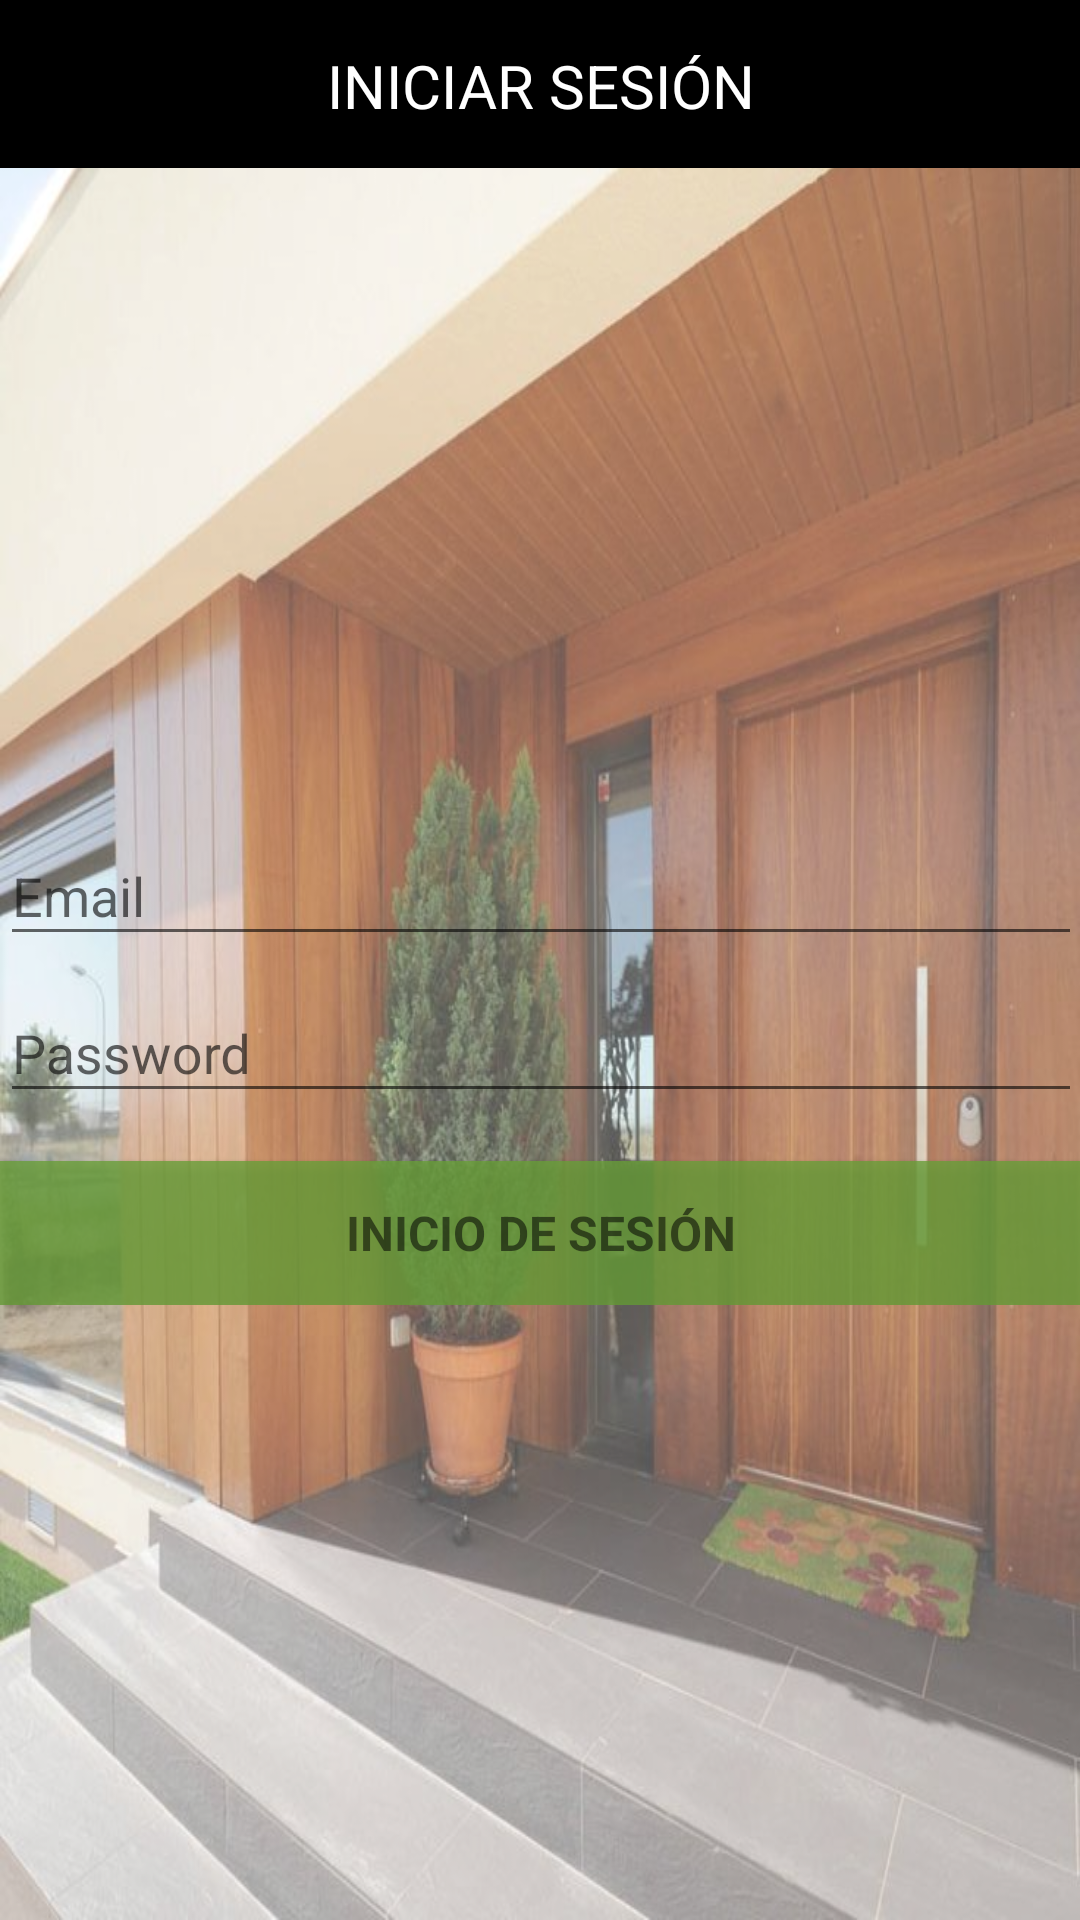

This screen was rendered from an Android layout file. Write that file and the resources it references.
<!-- AndroidManifest.xml: application theme AppTheme -->
<!-- res/layout/activity_login.xml -->
<LinearLayout xmlns:android="http://schemas.android.com/apk/res/android"
    xmlns:tools="http://schemas.android.com/tools"
    android:layout_width="match_parent"
    android:layout_height="match_parent"
    android:gravity="center_horizontal"
    android:orientation="vertical"
    tools:context="acm1pt.badassapp.login"
    android:background="@drawable/homedoor">

    
    <TextView
        android:layout_width="match_parent"
        android:layout_height="56dp"
        android:text="@string/loginHeader"
        android:id="@+id/loginTitle"
        android:textSize="20dp"
        android:textColor="#ffffff"
        android:textAlignment="center"
        android:paddingTop="15dp"
        android:background="#000000" />

    <RelativeLayout
        android:layout_width="match_parent"
        android:layout_height="match_parent"
        android:background="#50ffffff">

        <ScrollView
            android:id="@+id/login_form"
            android:layout_width="match_parent"
            android:layout_height="183dp"
            android:paddingLeft="@dimen/activity_horizontal_margin"
            android:paddingRight="@dimen/activity_horizontal_margin"
            android:layout_centerVertical="true"
            android:layout_alignParentLeft="true"
            android:layout_alignParentStart="true">

            <LinearLayout
                android:id="@+id/email_login_form"
                android:layout_width="match_parent"
                android:layout_height="wrap_content"
                android:orientation="vertical"
                android:paddingTop="10dp">

                <android.support.design.widget.TextInputLayout
                    android:layout_width="match_parent"
                    android:layout_height="wrap_content">

                    <AutoCompleteTextView
                        android:id="@+id/email"
                        android:layout_width="match_parent"
                        android:layout_height="wrap_content"
                        android:hint="@string/prompt_email"
                        android:inputType="textEmailAddress"
                        android:maxLines="1"
                        android:singleLine="true" />

                </android.support.design.widget.TextInputLayout>

                <android.support.design.widget.TextInputLayout
                    android:layout_width="match_parent"
                    android:layout_height="wrap_content">

                    <EditText
                        android:id="@+id/password"
                        android:layout_width="match_parent"
                        android:layout_height="wrap_content"
                        android:hint="@string/prompt_password"
                        android:imeActionId="@+id/login"
                        android:imeActionLabel="@string/action_sign_in_short"
                        android:imeOptions="actionUnspecified"
                        android:inputType="textPassword"
                        android:maxLines="1"
                        android:singleLine="true" />

                </android.support.design.widget.TextInputLayout>

                <Button
                    android:id="@+id/btnSign_in"
                    style="?android:textAppearanceSmall"
                    android:layout_width="match_parent"
                    android:layout_height="wrap_content"
                    android:layout_marginTop="16dp"
                    android:text="@string/action_sign_in"
                    android:textStyle="bold"
                    android:textSize="16dp"
                    android:background="#c8689f38" />

            </LinearLayout>
        </ScrollView>

        <ProgressBar
            android:id="@+id/login_progress"
            style="?android:attr/progressBarStyleLarge"
            android:layout_width="match_parent"
            android:layout_height="380dp"
            android:layout_marginBottom="8dp"
            android:visibility="gone" />

    </RelativeLayout>

</LinearLayout>
<!-- resources referenced by this layout -->
<resources>
  <!-- drawable homedoor: jpg bitmap (drawable, 84420 bytes) -->
  <string name="action_sign_in">INICIO DE SESIÓN</string>
  <string name="action_sign_in_short">Loguearse</string>
  <string name="loginHeader">INICIAR SESIÓN</string>
  <string name="prompt_email">Email</string>
  <string name="prompt_password">Password</string>
  <style name="AppTheme" parent="Theme.AppCompat.Light.NoActionBar">
          
          <item name="colorPrimary">@color/colorPrimary</item>
          <item name="colorPrimaryDark">@color/colorPrimaryDark</item>
          <item name="colorAccent">@color/colorAccent</item>
      </style>
  <color name="colorPrimary">#212121</color>
  <color name="colorPrimaryDark">#000000</color>
  <color name="colorAccent">#689f38</color>
</resources>
